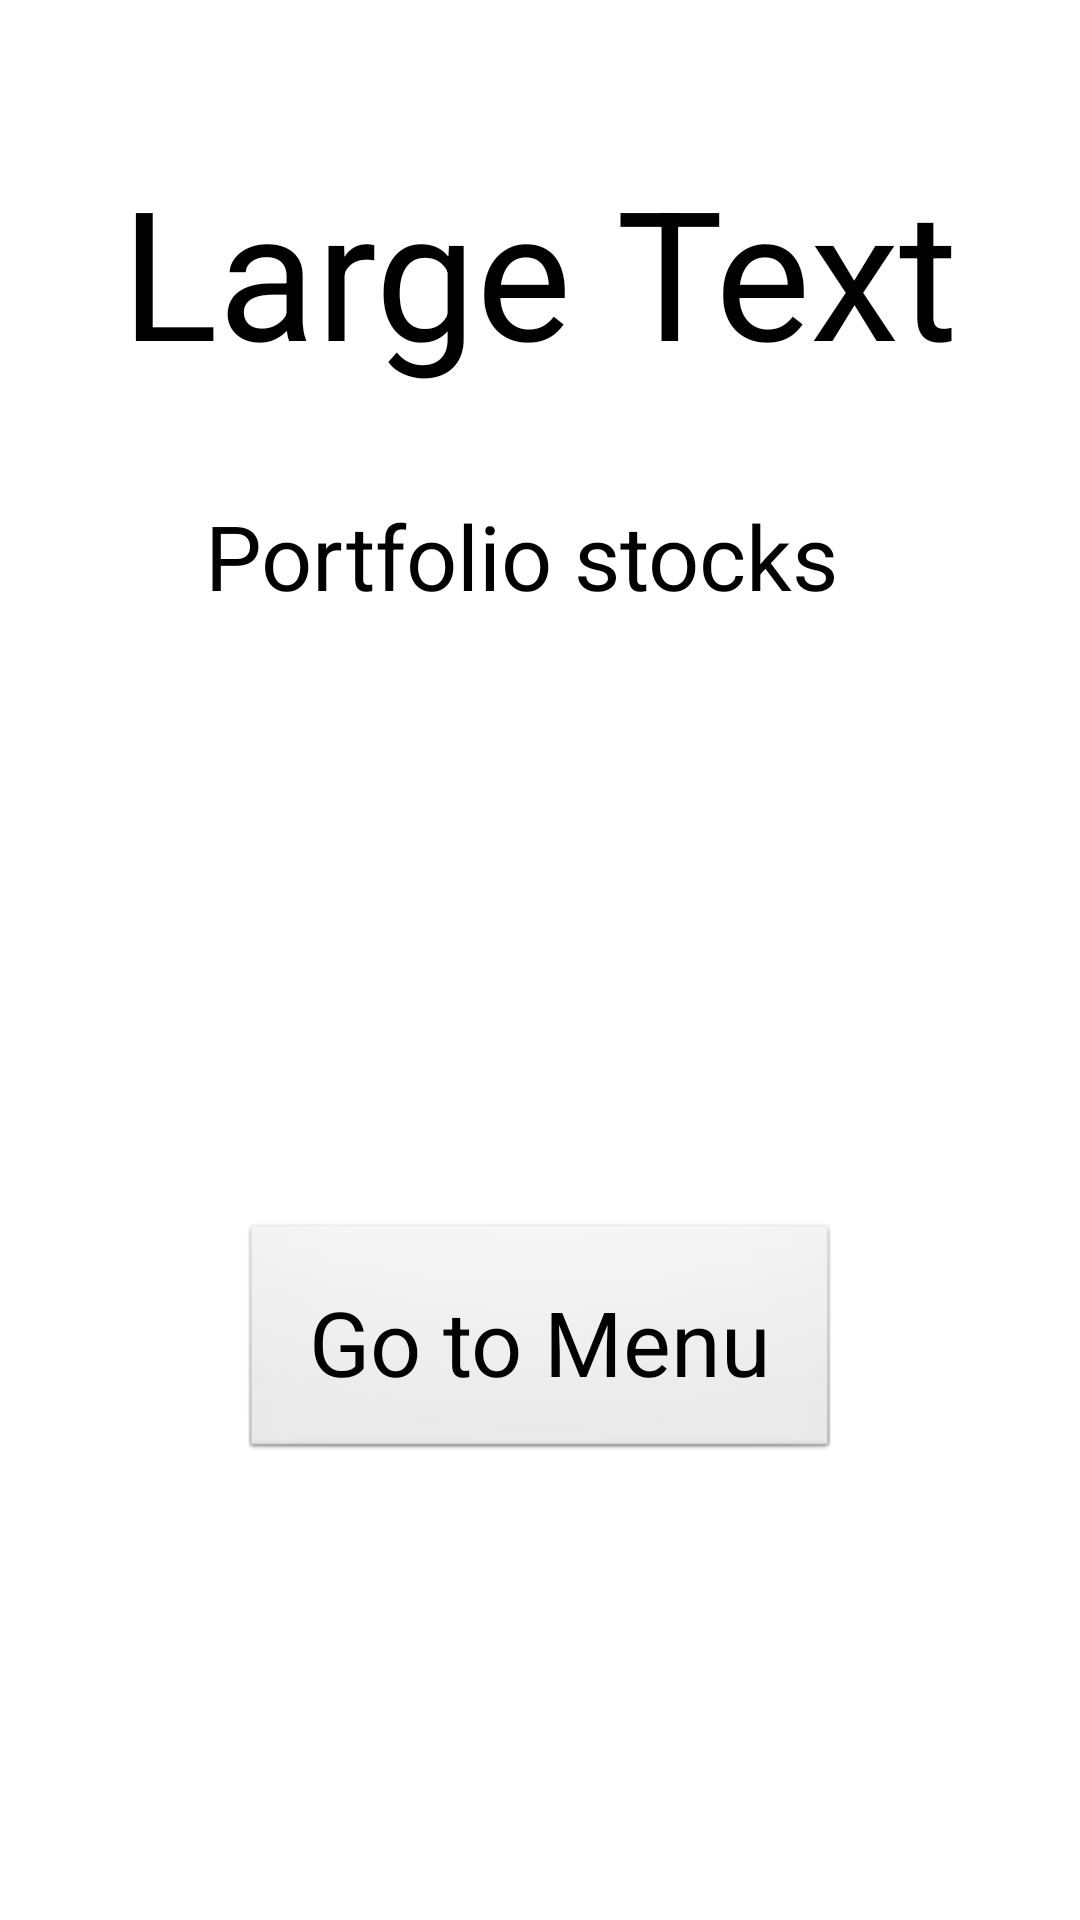

Android layout source for this screen:
<!-- AndroidManifest.xml: application theme AppTheme -->
<!-- res/layout/activity_portfolio_statistics.xml -->
<LinearLayout xmlns:android="http://schemas.android.com/apk/res/android"
    xmlns:tools="http://schemas.android.com/tools"
    android:id="@+id/LinearLayout1"
    android:layout_width="match_parent"
    android:layout_height="match_parent"
    android:gravity="center_horizontal"
    android:orientation="vertical" >

    <TextView
        android:id="@+id/portfolioName"
        style="@style/SubTittle"
        android:layout_width="wrap_content"
        android:layout_height="wrap_content"
        android:text="Large Text"
        android:textAppearance="?android:attr/textAppearanceLarge" />

    <TextView
        android:id="@+id/textView2"
        style="@style/MessageTextView"
        android:layout_width="223dp"
        android:layout_height="wrap_content"
        android:text="@string/portfolioStocks"
        android:textAppearance="?android:attr/textAppearanceMedium"
        android:width="670dip" />

    <LinearLayout
        android:layout_width="match_parent"
        android:layout_height="wrap_content"
        android:layout_marginTop="@dimen/lowPadding" >

        <ListView
            android:id="@+id/symbolListView"
            android:layout_width="184dp"
            android:layout_height="wrap_content"
            android:layout_weight="0.07" >
        </ListView>

        <ListView
            android:id="@+id/percentageEarnings"
            android:layout_width="177dp"
            android:layout_height="wrap_content"
            android:layout_weight="0.10" >

        </ListView>

        <ListView
            android:id="@+id/netEarnings"
            android:layout_width="264dp"
            android:layout_height="wrap_content"
            android:layout_weight="0.07" >

        </ListView>
    </LinearLayout>

    <LinearLayout
        android:layout_width="match_parent"
        android:layout_height="match_parent"
        android:gravity="center" >

        <Button
            android:id="@+id/goToMenu"
            style="@style/RegularButton"
            android:layout_width="wrap_content"
            android:layout_height="wrap_content"
            android:text="@string/goToMenu" />
    </LinearLayout>

</LinearLayout>
<!-- resources referenced by this layout -->
<resources>
  <dimen name="lowPadding">25dip</dimen>
  <string name="goToMenu">Go to Menu</string>
  <string name="portfolioStocks">Portfolio stocks</string>
  <style name="MessageTextView">
          <item name="android:textSize">30dip</item>
          <item name="android:width">690dip</item>
          <item name="android:height">40dip</item>
          <item name="android:layout_marginTop">@dimen/veryLowPadding</item>
          <item name="android:layout_marginBottom">@dimen/lowPadding</item>
      </style>
  <style name="RegularButton">
          <item name="android:textSize">30dip</item>
          <item name="android:padding">10dip</item>
          <item name="android:width">200dip</item>
          <item name="android:height">80dip</item>
          <item name="android:layout_marginTop">@dimen/lowPadding</item>
          <item name="android:layout_marginBottom">@dimen/lowPadding</item>
      </style>
  <style name="SubTittle">
          <item name="android:textSize">60dip</item>
          <item name="android:gravity">center_horizontal</item>
          <item name="android:paddingTop">50dip</item>
          <item name="android:paddingBottom">30dip</item>
      </style>
  <style name="AppTheme" parent="android:Theme.Light" />
  <dimen name="veryLowPadding">5dip</dimen>
</resources>
